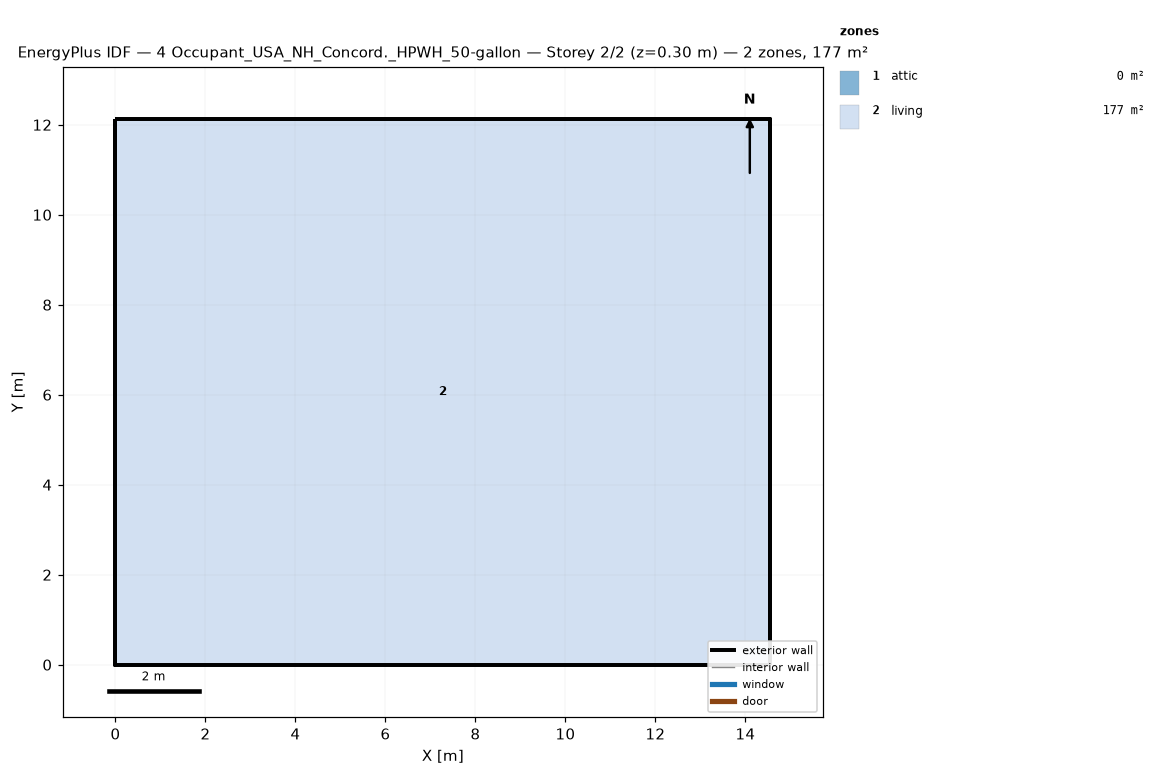
=== STOREY PLAN SPEC (per zone: floor XY polygon, exterior-wall plan segments, windows/doors) ===
zone 1: attic  (0.0 m²)
  exterior wall: (14.55, 0.00) – (14.55, 12.13) – (14.55, 6.06)  [18.2 m]
  exterior wall: (0.00, 12.13) – (0.00, 0.00) – (0.00, 6.06)  [18.2 m]
zone 2: living  (176.5 m²)
  floor: (0.00, 0.00) (0.00, 12.13) (14.55, 12.13) (14.55, 0.00)
  exterior wall: (0.00, 0.00) – (14.55, 0.00)  [14.6 m]
  exterior wall: (14.55, 0.00) – (14.55, 12.13)  [12.1 m]
  exterior wall: (14.55, 12.13) – (0.00, 12.13)  [14.6 m]
  exterior wall: (0.00, 12.13) – (0.00, 0.00)  [12.1 m]

=== DERIVED (storey summary) ===
Building: 4 Occupant_USA_NH_Concord._HPWH_50-gallon
Storey: 2 of 2  (floor level z = 0.30 m)
Storey gross floor area: 176.5 m²
Zones on this storey: 2
  - attic: floor 0.0 m²; exterior wall 36.4 m (24.5 m²); WWR 0.0%
  - living: floor 176.5 m²; exterior wall 53.4 m (146.4 m²); WWR 0.0%
Zone adjacency: (none detected)